Run: headless pygame with SDL's dummy video driver; simulated clock (each Clock.tick advances the game by its frame time, no real sleeping); random seed 0; keys injected as events and as key.get_pressed() state; no mouse input; restart key R tapped at the start of phases 3 and 4.
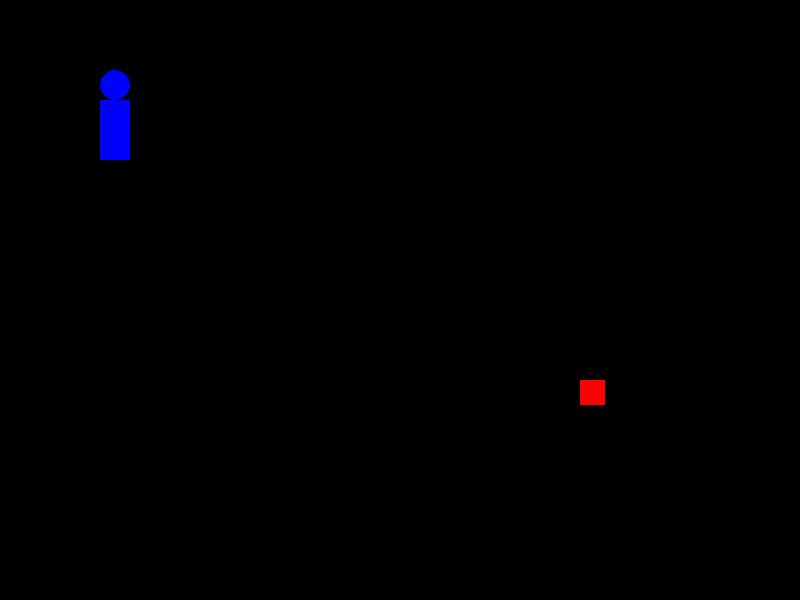
Frame 1 of 4 · flips 1–60 · no input
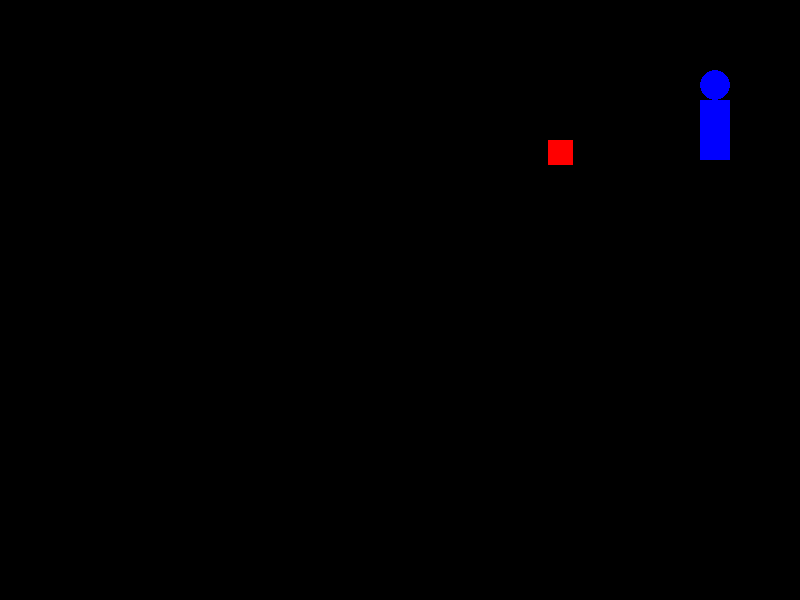
Frame 2 of 4 · flips 61–180 · tapped SPACE, RETURN · held RIGHT (→), D
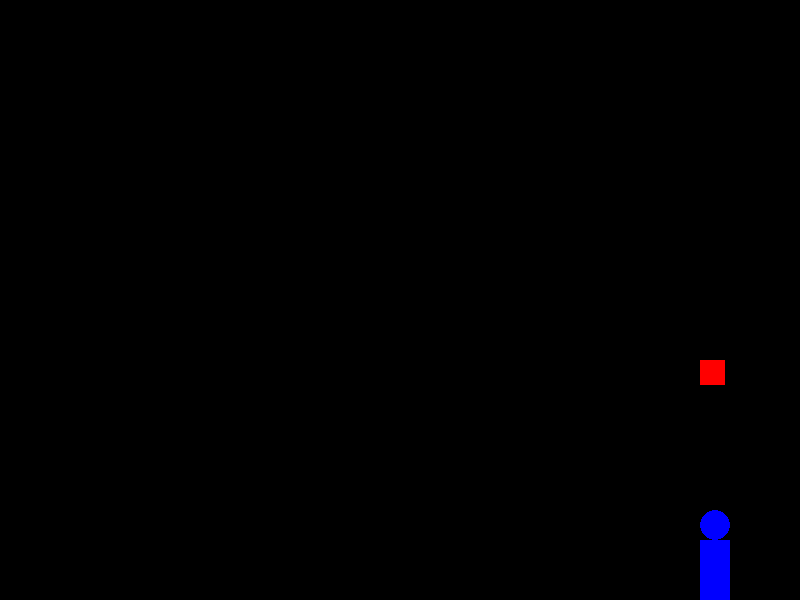
Frame 3 of 4 · flips 181–300 · tapped R · held DOWN (↓), S
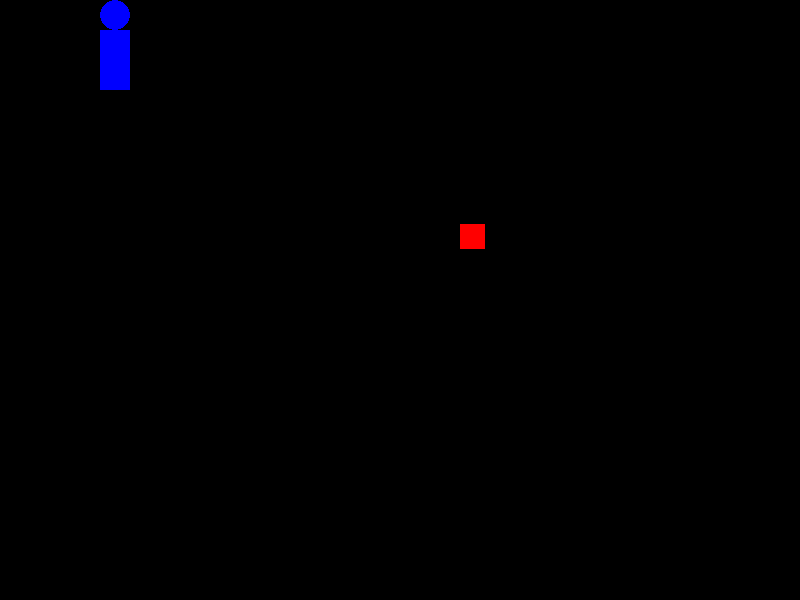
Frame 4 of 4 · flips 301–420 · tapped R · held LEFT (←), A, UP (↑), W

The pygame program that drew these frames:

import pygame 
import sys 


pygame.init()
tela = pygame.display.set_mode((800, 600))
pygame.display.set_caption('Aula 5')
clock = pygame.time.Clock()
estado = 'jogando'
# cores
preto = (0, 0, 0)
azul = (0, 0, 255)
vermelho = (255, 0, 0)
# player
l_player = 30
h_player = 60
r_player = l_player // 2
v_player = 5
x_player = 100
y_player = 100
# inimigo
l_inimigo = 25
h_inimigo = 25
v_inimigo = 2
x_inimigo = 700
y_inimigo = 500

while True:
    # eventos
    for evento in pygame.event.get():
        if evento.type == pygame.QUIT:
            pygame.quit()
            sys.exit()
        if evento.type == pygame.KEYDOWN:
            if estado == 'game_over' and evento.key == pygame.K_r:
                x_player = 100
                y_player = 100
                x_inimigo = 700
                y_inimigo = 500
                estado = 'jogando'

    # lógica
    # definindo posição anterior do player
    x_anterior_player = x_player
    y_anterior_player = y_player 

    # definindo posição anterior do inimigo
    x_anterior_inimigo = x_inimigo
    y_anterior_inimigo = y_inimigo

    # movimentação do player 
    teclas = pygame.key.get_pressed()
    if teclas[pygame.K_w]:
        y_player -= v_player
    if teclas[pygame.K_a]:
        x_player -= v_player
    if teclas[pygame.K_s]:
        y_player += v_player
    if teclas[pygame.K_d]:
        x_player += v_player
    
    # impedindo o player de sair da tela
    if x_player < 0:
        x_player = 0
    if y_player < 2 * r_player:
        y_player = 2 * r_player 
    if x_player > 800 - l_player:
        x_player = 800 - l_player
    if y_player > 600 - h_player:
        y_player = 600 - h_player

    # movimentação do inimigo
    if x_inimigo > x_player:
        x_inimigo -= v_inimigo
    else:
        x_inimigo += v_inimigo
    if y_inimigo >  y_player:
        y_inimigo -= v_inimigo
    else:
        y_inimigo += v_inimigo

    # definindo colisão
    colisao_player = pygame.Rect(x_player, y_player - 2 * r_player, l_player, h_player + 2 * r_player)
    colisao_inimigo = pygame.Rect(x_inimigo, y_inimigo, l_inimigo, h_inimigo)

    # aplicando colisão
    if colisao_player.colliderect(colisao_inimigo):
        estado = 'game_over'
    #if colisao_inimigo.colliderect(colisao_player):
    #    x_inimigo = x_anterior_inimigo
    #    y_inimigo = y_anterior_inimigo

    # desenho
    tela.fill(preto)
    if estado == 'jogando':
        pygame.draw.rect(tela, azul, (x_player, y_player, l_player, h_player))
        pygame.draw.circle(tela, azul, (x_player + r_player, y_player - r_player), r_player)
        pygame.draw.rect(tela, vermelho, (x_inimigo, y_inimigo, l_inimigo, h_inimigo))
    elif estado == 'game_over':
        fonte = pygame.font.SysFont(None, 36)
        #texto = fonte.render(f'Pontos: {pontos}', True, (255, 255, 255))
        #tela.blit(texto, (10, 10))
        texto_game_over = fonte.render('GAME OVER', True, (255, 0, 0))
        tela.blit(texto_game_over, (325, 275))
    
    # atualização
    pygame.display.update()

    # travar fps
    clock.tick(60)
